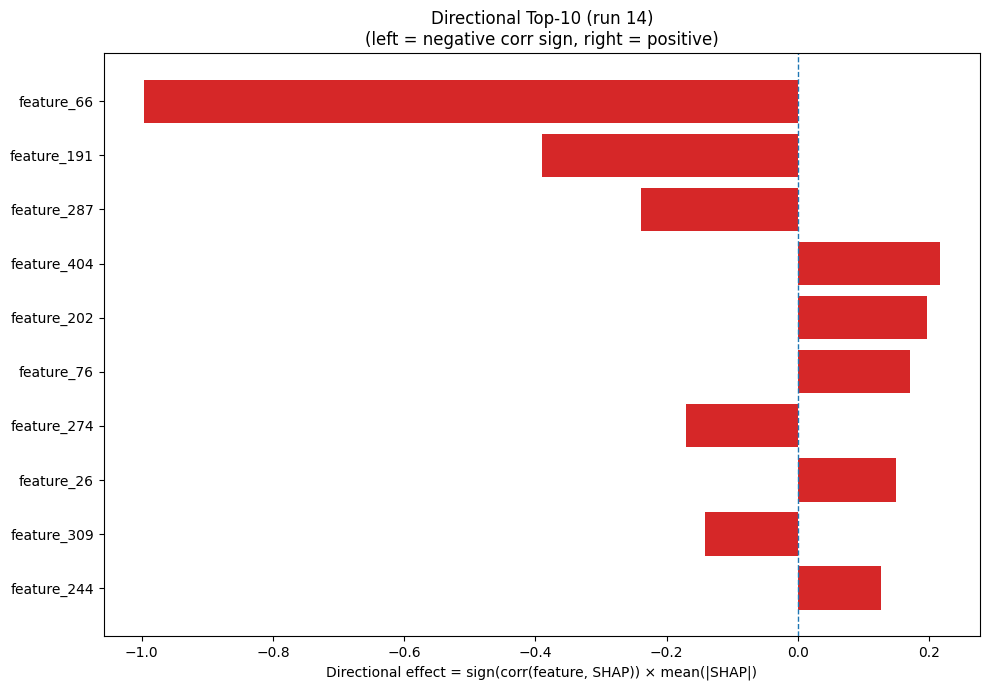

The file beside this chart, header and first rows:
Index, Feature, CorrSign, MeanAbsSHAP, DirectionalEffect
66, feature_66, -1.0, 0.9971, -0.9971
191, feature_191, -1.0, 0.3894, -0.3894
287, feature_287, -1.0, 0.2397, -0.2397
404, feature_404, 1.0, 0.2165, 0.2165
202, feature_202, 1.0, 0.1961, 0.1961
76, feature_76, 1.0, 0.171, 0.171
274, feature_274, -1.0, 0.171, -0.171
26, feature_26, 1.0, 0.1494, 0.1494
309, feature_309, -1.0, 0.1415, -0.1415
244, feature_244, 1.0, 0.1264, 0.1264
384, feature_384, -1.0, 0.1234, -0.1234
221, feature_221, 1.0, 0.1082, 0.1082
328, feature_328, -1.0, 0.09446, -0.09446
318, feature_318, -1.0, 0.08852, -0.08852
359, feature_359, 1.0, 0.06925, 0.06925
250, feature_250, -1.0, 0.06789, -0.06789
346, feature_346, -1.0, 0.06526, -0.06526
355, feature_355, -1.0, 0.06523, -0.06523
188, feature_188, -1.0, 0.06497, -0.06497
258, feature_258, -1.0, 0.06137, -0.06137
430, feature_430, 1.0, 0.06126, 0.06126
2, feature_2, -1.0, 0.05516, -0.05516
103, feature_103, 1.0, 0.05213, 0.05213
352, feature_352, 1.0, 0.05075, 0.05075
363, feature_363, 1.0, 0.04863, 0.04863
182, feature_182, 1.0, 0.04815, 0.04815
444, feature_444, -1.0, 0.04427, -0.04427
215, feature_215, 1.0, 0.04305, 0.04305
29, feature_29, -1.0, 0.04067, -0.04067
139, feature_139, -1.0, 0.04047, -0.04047
84, feature_84, 1.0, 0.03493, 0.03493
317, feature_317, -1.0, 0.03252, -0.03252
382, feature_382, 1.0, 0.03094, 0.03094
130, feature_130, 1.0, 0.03087, 0.03087
378, feature_378, 1.0, 0.03051, 0.03051
380, feature_380, -1.0, 0.03045, -0.03045
93, feature_93, -1.0, 0.02888, -0.02888
475, feature_475, -1.0, 0.0275, -0.0275
273, feature_273, 1.0, 0.02695, 0.02695
369, feature_369, 1.0, 0.02647, 0.02647
466, feature_466, 1.0, 0.02425, 0.02425
445, feature_445, 1.0, 0.02297, 0.02297
473, feature_473, 1.0, 0.02028, 0.02028
62, feature_62, 1.0, 0.01976, 0.01976
108, feature_108, -1.0, 0.01745, -0.01745
320, feature_320, -1.0, 0.01697, -0.01697
280, feature_280, -1.0, 0.01645, -0.01645
313, feature_313, 1.0, 0.01617, 0.01617
187, feature_187, 1.0, 0.01599, 0.01599
296, feature_296, 1.0, 0.01537, 0.01537
17, feature_17, 1.0, 0.01537, 0.01537
401, feature_401, 1.0, 0.01509, 0.01509
6, feature_6, 1.0, 0.01415, 0.01415
64, feature_64, -1.0, 0.01378, -0.01378
476, feature_476, 1.0, 0.01364, 0.01364
397, feature_397, 1.0, 0.0136, 0.0136
256, feature_256, 1.0, 0.01328, 0.01328
245, feature_245, -1.0, 0.01311, -0.01311
281, feature_281, -1.0, 0.01249, -0.01249
155, feature_155, 1.0, 0.01227, 0.01227
... 420 more rows
